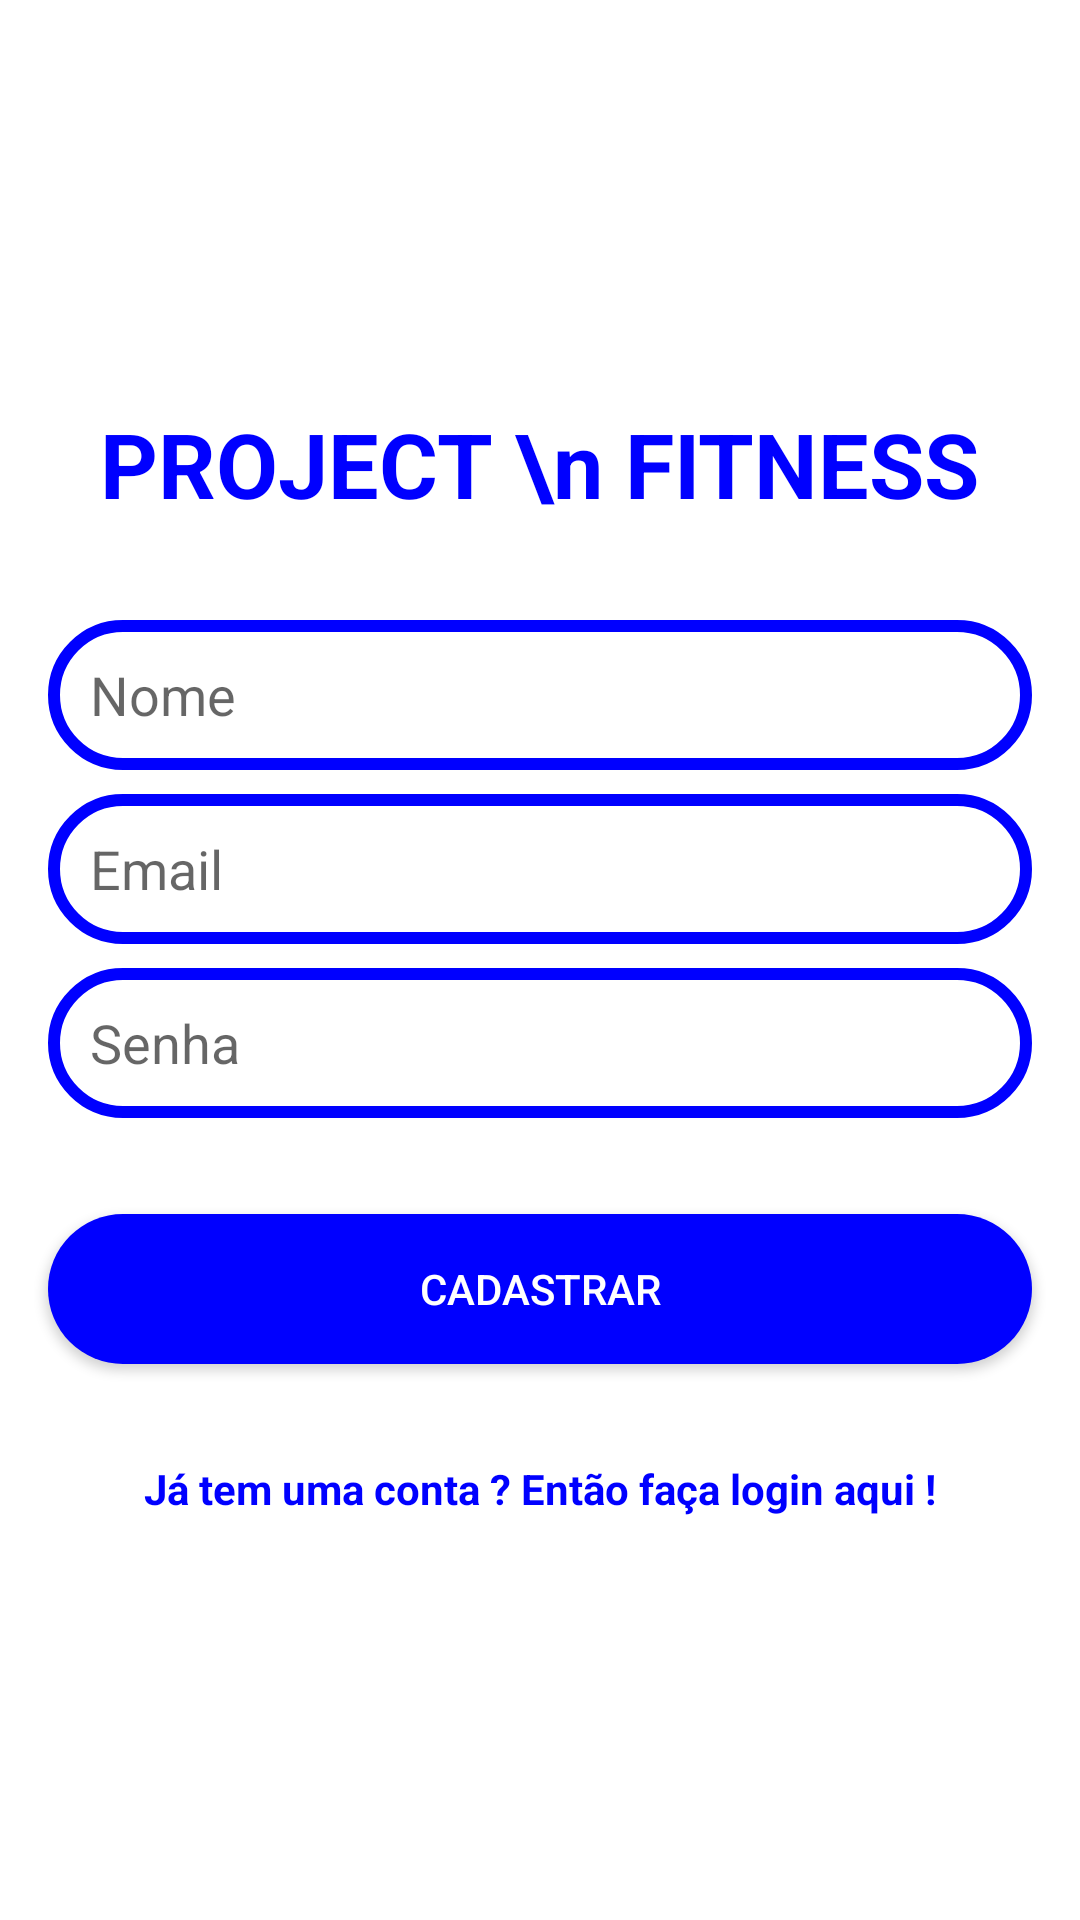

Write the Android layout XML for this screen, with the resource values it uses.
<!-- AndroidManifest.xml: application theme Theme.ProjectFitness -->
<!-- res/layout/activity_register.xml -->
<?xml version="1.0" encoding="utf-8"?>
<LinearLayout xmlns:android="http://schemas.android.com/apk/res/android"
    xmlns:app="http://schemas.android.com/apk/res-auto"
    xmlns:tools="http://schemas.android.com/tools"
    android:layout_width="match_parent"
    android:layout_gravity="center"
    android:gravity="center"
    android:orientation="vertical"
    android:layout_height="match_parent"
    tools:context=".profile.register">

    <TextView
        android:layout_width="wrap_content"
        android:layout_height="wrap_content"
        android:text="PROJECT \n FITNESS"
        android:layout_gravity="center"
        android:textSize="30sp"
        android:textStyle="bold"
        android:textColor="@color/azul"/>
    <EditText
        android:id="@+id/edit_username"
        android:layout_width="match_parent"
        android:layout_height="50dp"
        android:layout_marginStart="16dp"
        android:layout_marginLeft="16dp"
        android:layout_marginTop="32dp"
        android:layout_marginEnd="16dp"
        android:layout_marginRight="16dp"
        android:ems="10"
        android:hint="Nome"
        android:inputType="textPersonName"
        android:paddingLeft="14dp"
        android:paddingStart="14dp"
        android:background="@drawable/shapeedgeradius"/>

    <EditText
        android:id="@+id/edit_email_singup"
        android:layout_width="match_parent"
        android:layout_height="50dp"
        android:layout_marginTop="8dp"
        android:ems="10"
        android:hint="Email"
        android:layout_marginEnd="16dp"
        android:layout_marginRight="16dp"
        android:layout_marginStart="16dp"
        android:layout_marginLeft="16dp"
        android:inputType="textEmailAddress"
        android:paddingLeft="14dp"
        android:paddingStart="14dp"
        android:background="@drawable/shapeedgeradius"/>

    <EditText
        android:id="@+id/edit_password_singup"
        android:layout_width="match_parent"
        android:layout_height="50dp"
        android:layout_marginTop="8dp"
        android:paddingLeft="14dp"
        android:hint="Senha"
        android:ems="10"
        android:layout_marginEnd="16dp"
        android:layout_marginRight="16dp"
        android:layout_marginStart="16dp"
        android:layout_marginLeft="16dp"
        android:inputType="textPassword"
        android:paddingStart="14dp"
        android:background="@drawable/shapeedgeradius"/>

    <Button
        android:id="@+id/btn_enter"
        android:layout_width="match_parent"
        android:layout_height="50dp"
        android:layout_marginLeft="16dp"
        android:layout_marginRight="16dp"
        android:layout_marginEnd="16dp"
        android:onClick="RegUsers"
        android:layout_marginStart="16dp"
        android:layout_marginTop="32dp"
        android:textColor="@android:color/white"
        android:text="cadastrar"
        android:background="@drawable/shapea"
        />


    <TextView
        android:id="@+id/txt_account"
        android:layout_width="wrap_content"
        android:layout_height="wrap_content"
        android:layout_marginTop="32dp"
        android:text="Já tem uma conta ? Então faça login aqui !"
        android:textStyle="bold"
        android:onClick="gotoLogin"
        android:layout_gravity="center"
        android:textColor="@color/azul"
        />


</LinearLayout>
<!-- resources referenced by this layout -->
<resources>
  <color name="azul">#0000ff</color>
  <!-- drawable shapea (drawable) -->
  <?xml version="1.0" encoding="utf-8"?>
  <shape xmlns:android="http://schemas.android.com/apk/res/android">
  
      <solid android:color="@color/azul"/>
      <corners android:radius="150dp"/>
  
  </shape>
  <!-- drawable shapeedgeradius (drawable) -->
  <?xml version="1.0" encoding="utf-8"?>
  <shape xmlns:android="http://schemas.android.com/apk/res/android">
  
      <solid android:color="@android:color/white"/>
      <stroke android:color="@color/azul"
          android:width="4dp"/>
      <corners android:radius="100dp"/>
  
  </shape>
  <style name="Theme.ProjectFitness" parent="Theme.MaterialComponents.Light.NoActionBar">
          
          <item name="colorPrimary">@color/azul</item>
          <item name="colorPrimaryVariant">@color/azul</item>
          <item name="colorOnPrimary">@color/white</item>
          
          <item name="colorSecondary">@color/teal_200</item>
          <item name="colorSecondaryVariant">@color/teal_700</item>
          <item name="colorOnSecondary">@color/black</item>
          
          <item name="android:statusBarColor" tools:targetApi="l">?attr/colorPrimaryVariant</item>
          
      </style>
  <color name="white">#FFFFFFFF</color>
  <color name="teal_200">#FF03DAC5</color>
  <color name="teal_700">#FF018786</color>
  <color name="black">#FF000000</color>
</resources>
